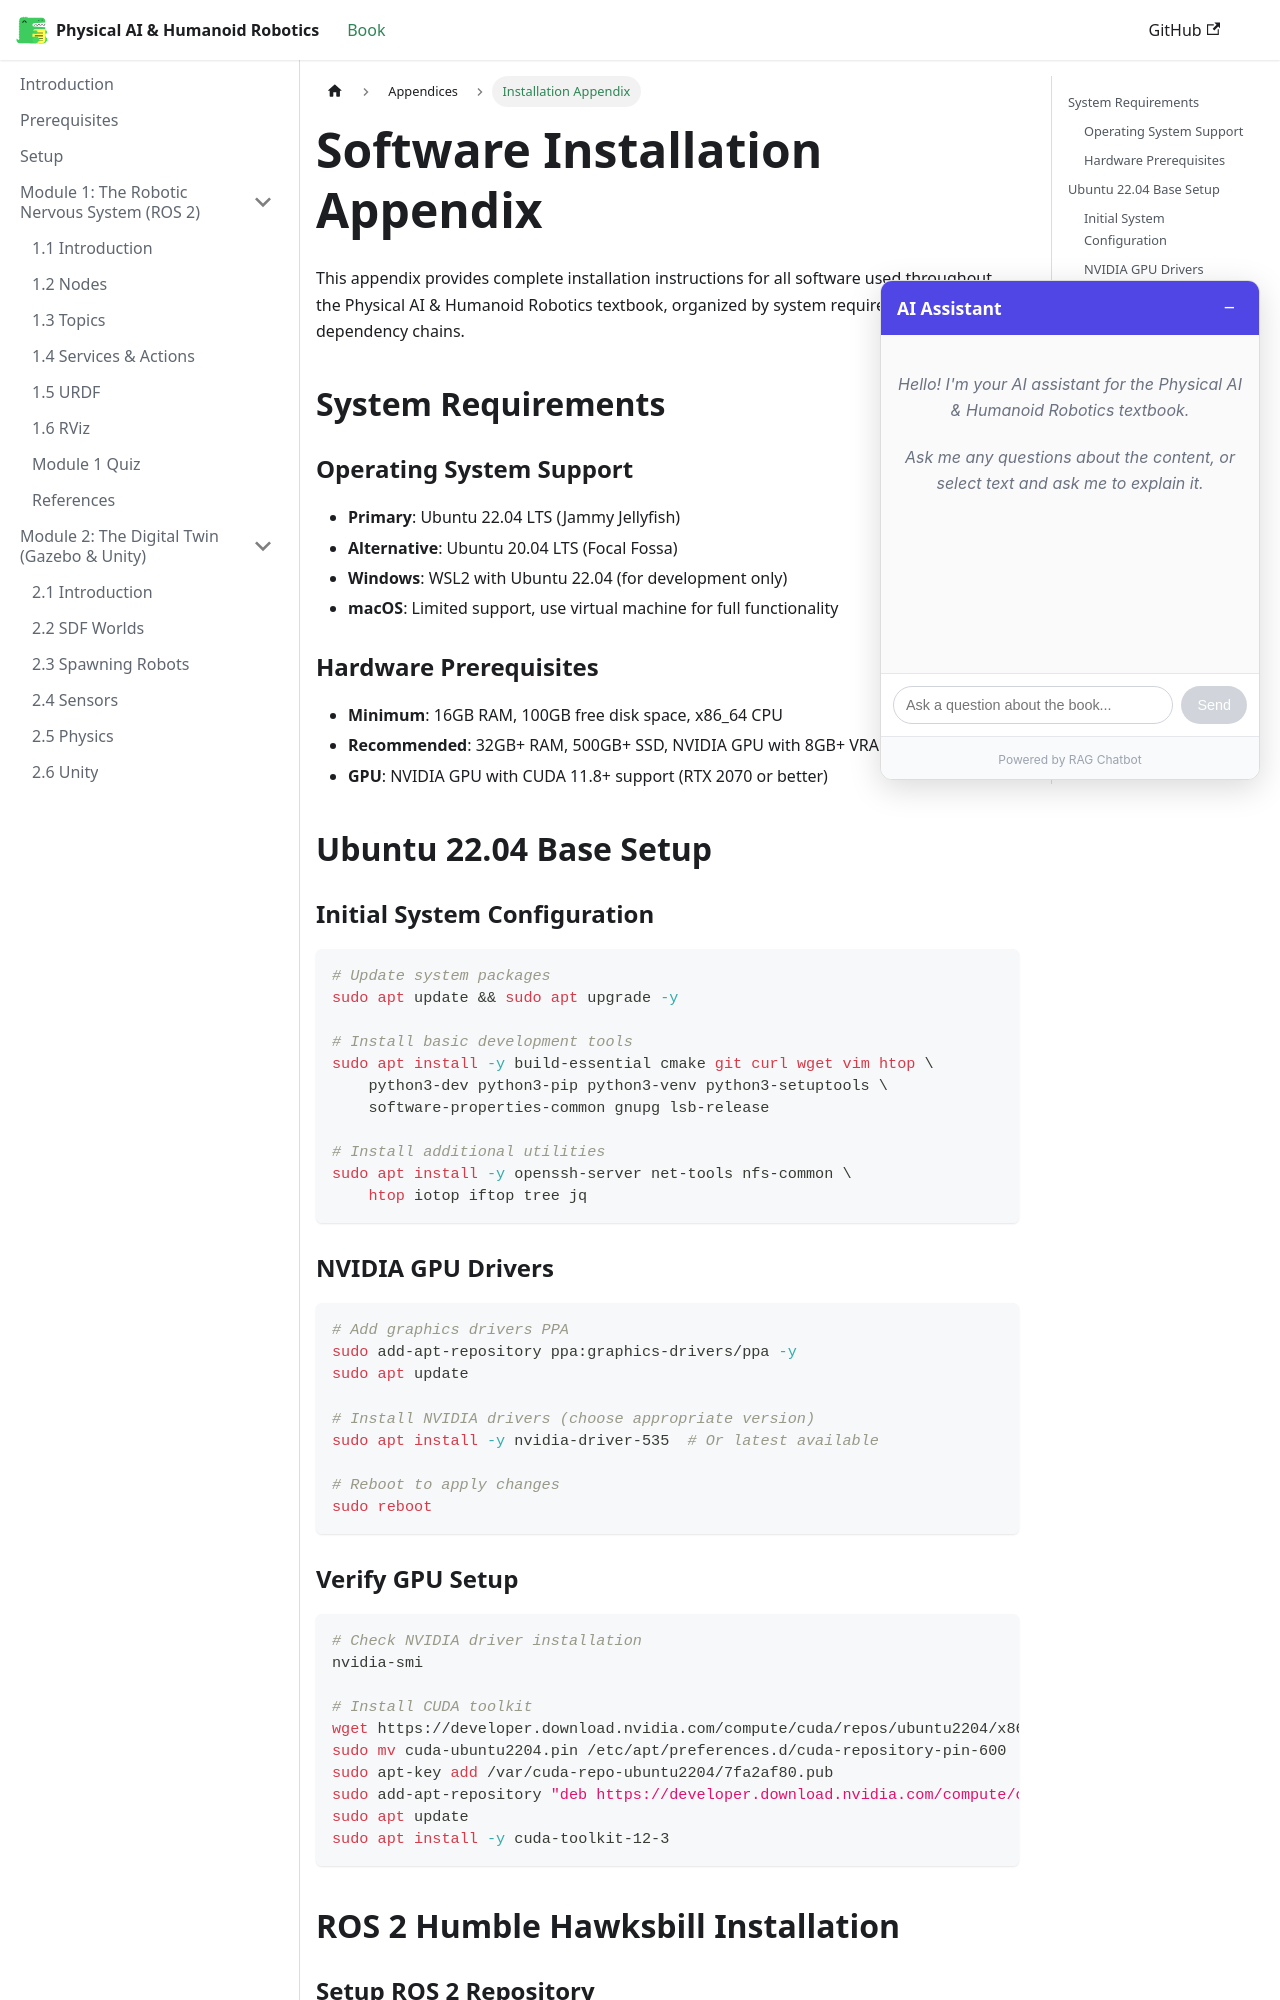

repository: Maheen-Zubair/Physical-AI-Humanoid-Robotics-Textbook--Hackathon-01- · page: appendices/installation.html · generator: docusaurus

---
sidebar_position: 4
sidebar_label: "Installation Appendix"
title: "Software Installation Appendix"
description: "Complete installation guide for all software used in Physical AI & Humanoid Robotics"
keywords: [installation, setup, ros2, gazebo, isaac, dependencies]
---

# Software Installation Appendix

This appendix provides complete installation instructions for all software used throughout the Physical AI & Humanoid Robotics textbook, organized by system requirements and dependency chains.

## System Requirements

### Operating System Support
- **Primary**: Ubuntu 22.04 LTS (Jammy Jellyfish)
- **Alternative**: Ubuntu 20.04 LTS (Focal Fossa)
- **Windows**: WSL2 with Ubuntu 22.04 (for development only)
- **macOS**: Limited support, use virtual machine for full functionality

### Hardware Prerequisites
- **Minimum**: 16GB RAM, 100GB free disk space, x86_64 CPU
- **Recommended**: 32GB+ RAM, 500GB+ SSD, NVIDIA GPU with 8GB+ VRAM
- **GPU**: NVIDIA GPU with CUDA 11.8+ support (RTX 2070 or better)

## Ubuntu 22.04 Base Setup

### Initial System Configuration

```bash
# Update system packages
sudo apt update && sudo apt upgrade -y

# Install basic development tools
sudo apt install -y build-essential cmake git curl wget vim htop \
    python3-dev python3-pip python3-venv python3-setuptools \
    software-properties-common gnupg lsb-release

# Install additional utilities
sudo apt install -y openssh-server net-tools nfs-common \
    htop iotop iftop tree jq
```

### NVIDIA GPU Drivers

```bash
# Add graphics drivers PPA
sudo add-apt-repository ppa:graphics-drivers/ppa -y
sudo apt update

# Install NVIDIA drivers (choose appropriate version)
sudo apt install -y nvidia-driver-535  # Or latest available

# Reboot to apply changes
sudo reboot
```
